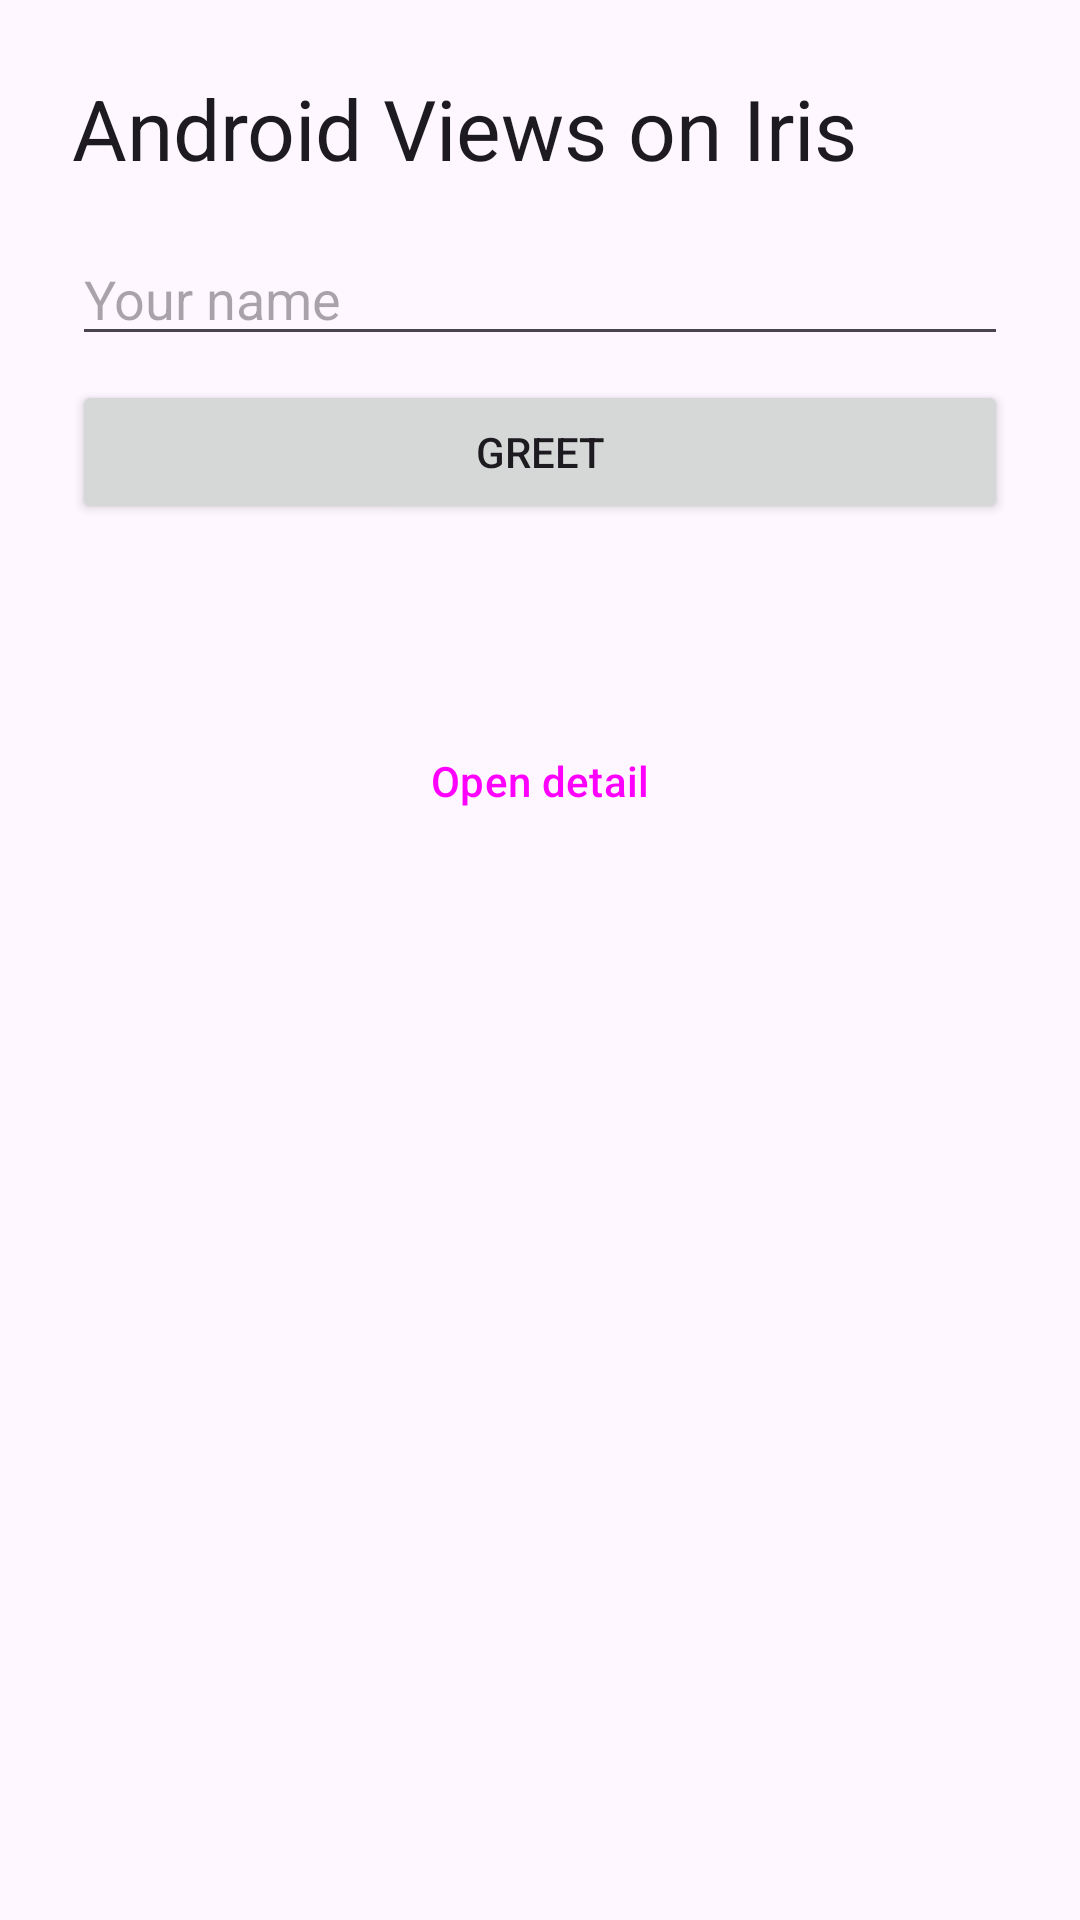

Layout XML and referenced resources for this Android screen:
<!-- AndroidManifest.xml: application theme Theme.Example -->
<!-- res/layout/activity_main.xml -->
<?xml version="1.0" encoding="utf-8"?>
<LinearLayout xmlns:android="http://schemas.android.com/apk/res/android"
    android:layout_width="match_parent"
    android:layout_height="match_parent"
    android:orientation="vertical"
    android:padding="24dp">

    <TextView
        android:layout_width="wrap_content"
        android:layout_height="wrap_content"
        android:text="@string/title"
        android:textAppearance="?attr/textAppearanceHeadlineMedium" />

    <EditText
        android:id="@+id/name"
        android:layout_width="match_parent"
        android:layout_height="wrap_content"
        android:layout_marginTop="16dp"
        android:hint="@string/name_hint"
        android:inputType="textPersonName" />

    <Button
        android:id="@+id/greet"
        android:layout_width="match_parent"
        android:layout_height="wrap_content"
        android:layout_marginTop="8dp"
        android:text="@string/greet" />

    <TextView
        android:id="@+id/greeting"
        android:layout_width="wrap_content"
        android:layout_height="wrap_content"
        android:layout_marginTop="16dp"
        android:textAppearance="?attr/textAppearanceBodyLarge" />

    <Button
        android:id="@+id/open_detail"
        style="?attr/materialButtonOutlinedStyle"
        android:layout_width="match_parent"
        android:layout_height="wrap_content"
        android:layout_marginTop="24dp"
        android:text="@string/open_detail" />
</LinearLayout>
<!-- resources referenced by this layout -->
<resources>
  <string name="greet">Greet</string>
  <string name="name_hint">Your name</string>
  <string name="open_detail">Open detail</string>
  <string name="title">Android Views on Iris</string>
  <style name="Theme.Example" parent="Theme.Material3.DayNight.NoActionBar" />
</resources>
